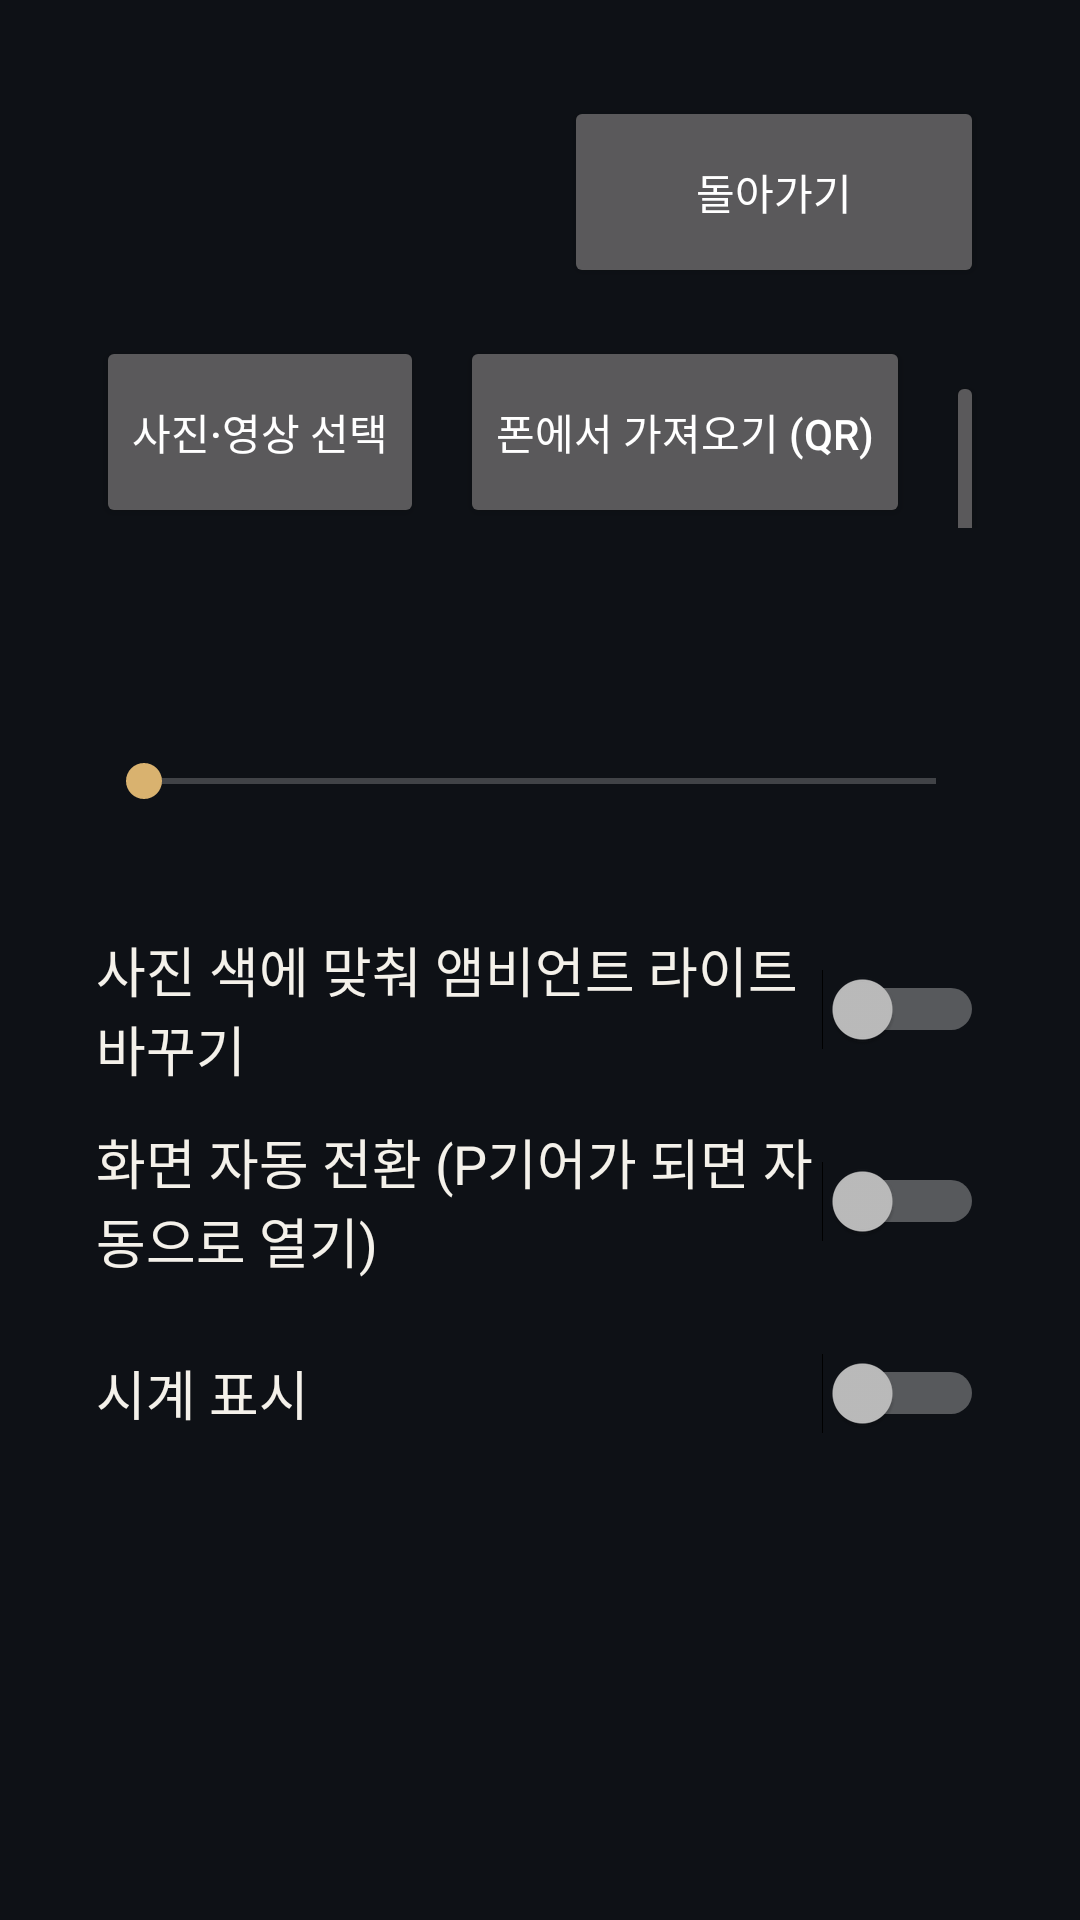

This screen was rendered from an Android layout file. Write that file and the resources it references.
<!-- AndroidManifest.xml: activity theme Theme.OtiumFrame.Settings -->
<!-- res/layout/activity_settings.xml -->
<?xml version="1.0" encoding="utf-8"?>
<ScrollView xmlns:android="http://schemas.android.com/apk/res/android"
    android:layout_width="match_parent"
    android:layout_height="match_parent">

    <LinearLayout
        android:layout_width="match_parent"
        android:layout_height="wrap_content"
        android:orientation="vertical"
        android:padding="32dp">

        <LinearLayout
            android:layout_width="match_parent"
            android:layout_height="wrap_content"
            android:gravity="center_vertical"
            android:orientation="horizontal">

            <TextView
                android:id="@+id/media_count"
                android:layout_width="0dp"
                android:layout_height="wrap_content"
                android:layout_weight="1"
                android:textColor="@color/otium_text"
                android:textSize="20sp" />

            <Button
                android:id="@+id/back"
                android:layout_width="wrap_content"
                android:layout_height="64dp"
                android:minWidth="140dp"
                android:text="@string/settings_back" />
        </LinearLayout>

        <LinearLayout
            android:layout_width="wrap_content"
            android:layout_height="wrap_content"
            android:layout_marginTop="16dp"
            android:orientation="horizontal">

            <Button
                android:id="@+id/select_media"
                android:layout_width="wrap_content"
                android:layout_height="64dp"
                android:text="@string/settings_select_media" />

            <Button
                android:id="@+id/import_phone"
                android:layout_width="wrap_content"
                android:layout_height="64dp"
                android:layout_marginStart="12dp"
                android:text="@string/settings_import_phone" />

            <Button
                android:id="@+id/clear_media"
                android:layout_width="wrap_content"
                android:layout_height="64dp"
                android:layout_marginStart="12dp"
                android:text="@string/settings_clear_media" />
        </LinearLayout>

        <TextView
            android:id="@+id/interval_label"
            android:layout_width="wrap_content"
            android:layout_height="wrap_content"
            android:layout_marginTop="32dp"
            android:textColor="@color/otium_text"
            android:textSize="18sp" />

        <SeekBar
            android:id="@+id/interval"
            android:layout_width="match_parent"
            android:layout_height="56dp" />

        <Switch
            android:id="@+id/ambient_switch"
            android:layout_width="match_parent"
            android:layout_height="64dp"
            android:layout_marginTop="16dp"
            android:text="@string/settings_ambient"
            android:textColor="@color/otium_text"
            android:textSize="18sp" />

        <Switch
            android:id="@+id/auto_launch_switch"
            android:layout_width="match_parent"
            android:layout_height="64dp"
            android:text="@string/settings_auto_launch"
            android:textColor="@color/otium_text"
            android:textSize="18sp" />

        <Switch
            android:id="@+id/clock_switch"
            android:layout_width="match_parent"
            android:layout_height="64dp"
            android:text="@string/settings_clock"
            android:textColor="@color/otium_text"
            android:textSize="18sp" />

        <TextView
            android:id="@+id/vehicle_source"
            android:layout_width="wrap_content"
            android:layout_height="wrap_content"
            android:layout_marginTop="24dp"
            android:textColor="@color/otium_sub"
            android:textSize="14sp" />
    </LinearLayout>
</ScrollView>
<!-- resources referenced by this layout -->
<resources>
  <color name="otium_sub">#B3F4F1EA</color>
  <color name="otium_text">#FFF4F1EA</color>
  <string name="settings_ambient">사진 색에 맞춰 앰비언트 라이트 바꾸기</string>
  <string name="settings_auto_launch">화면 자동 전환 (P기어가 되면 자동으로 열기)</string>
  <string name="settings_back">돌아가기</string>
  <string name="settings_clear_media">모두 삭제</string>
  <string name="settings_clock">시계 표시</string>
  <string name="settings_import_phone">폰에서 가져오기 (QR)</string>
  <string name="settings_select_media">사진·영상 선택</string>
  <style name="Theme.OtiumFrame.Settings" parent="@android:style/Theme.Material">
          <item name="android:windowBackground">@color/otium_ink</item>
          <item name="android:colorAccent">@color/otium_accent</item>
          <item name="android:colorPrimary">@color/otium_ink</item>
      </style>
  <color name="otium_ink">#FF0E1116</color>
  <color name="otium_accent">#FFD9B26F</color>
</resources>
